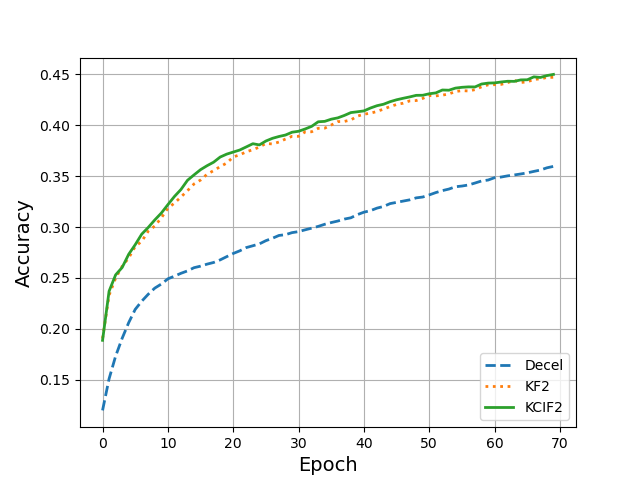

The file beside this chart, header and first rows:
, Decel, KFGrad, KCIFGrad
0, 0.12, 0.1906, 0.1888
1, 0.151, 0.2331, 0.237
2, 0.1732, 0.2498, 0.253
3, 0.1907, 0.2615, 0.2603
4, 0.2061, 0.2696, 0.2732
5, 0.2192, 0.2809, 0.2827
6, 0.2272, 0.286, 0.2931
7, 0.2341, 0.296, 0.2997
8, 0.2401, 0.301, 0.307
9, 0.244, 0.3091, 0.3138
10, 0.2492, 0.3186, 0.322
11, 0.2518, 0.3235, 0.33
12, 0.2546, 0.3295, 0.3369
13, 0.2569, 0.3357, 0.3459
14, 0.2601, 0.3423, 0.3512
15, 0.2616, 0.3462, 0.3564
16, 0.2636, 0.3519, 0.3603
17, 0.2652, 0.3554, 0.3637
18, 0.2678, 0.3593, 0.3687
19, 0.2709, 0.3628, 0.3716
20, 0.274, 0.3688, 0.3736
21, 0.2767, 0.3709, 0.3756
22, 0.2798, 0.3739, 0.3787
23, 0.2816, 0.376, 0.3818
24, 0.2835, 0.3785, 0.3807
25, 0.2866, 0.3821, 0.3845
26, 0.289, 0.3816, 0.3871
27, 0.2917, 0.3835, 0.3889
28, 0.2925, 0.3864, 0.3904
29, 0.2945, 0.3891, 0.3931
30, 0.2955, 0.3891, 0.394
31, 0.2973, 0.3934, 0.3963
32, 0.2989, 0.3936, 0.3989
33, 0.3006, 0.3969, 0.4034
34, 0.3027, 0.3971, 0.4038
35, 0.3044, 0.4002, 0.4059
36, 0.3059, 0.4035, 0.4072
37, 0.3078, 0.4037, 0.4096
38, 0.3091, 0.4052, 0.4124
39, 0.3122, 0.4089, 0.4132
40, 0.3146, 0.4108, 0.4141
41, 0.3161, 0.4118, 0.4169
42, 0.3186, 0.4135, 0.4192
43, 0.3202, 0.4158, 0.4206
44, 0.323, 0.4183, 0.4231
45, 0.3242, 0.4204, 0.425
46, 0.3255, 0.4216, 0.4264
47, 0.3267, 0.4239, 0.4278
48, 0.3287, 0.4242, 0.4293
49, 0.3295, 0.4263, 0.4294
50, 0.3316, 0.4291, 0.4309
51, 0.3339, 0.4288, 0.4317
52, 0.3358, 0.4295, 0.4346
53, 0.3373, 0.4307, 0.4344
54, 0.3396, 0.4331, 0.4364
55, 0.3403, 0.434, 0.4372
56, 0.3413, 0.4336, 0.4376
57, 0.3432, 0.4349, 0.4376
58, 0.3452, 0.4377, 0.4404
59, 0.3462, 0.4396, 0.4413
... 10 more rows
